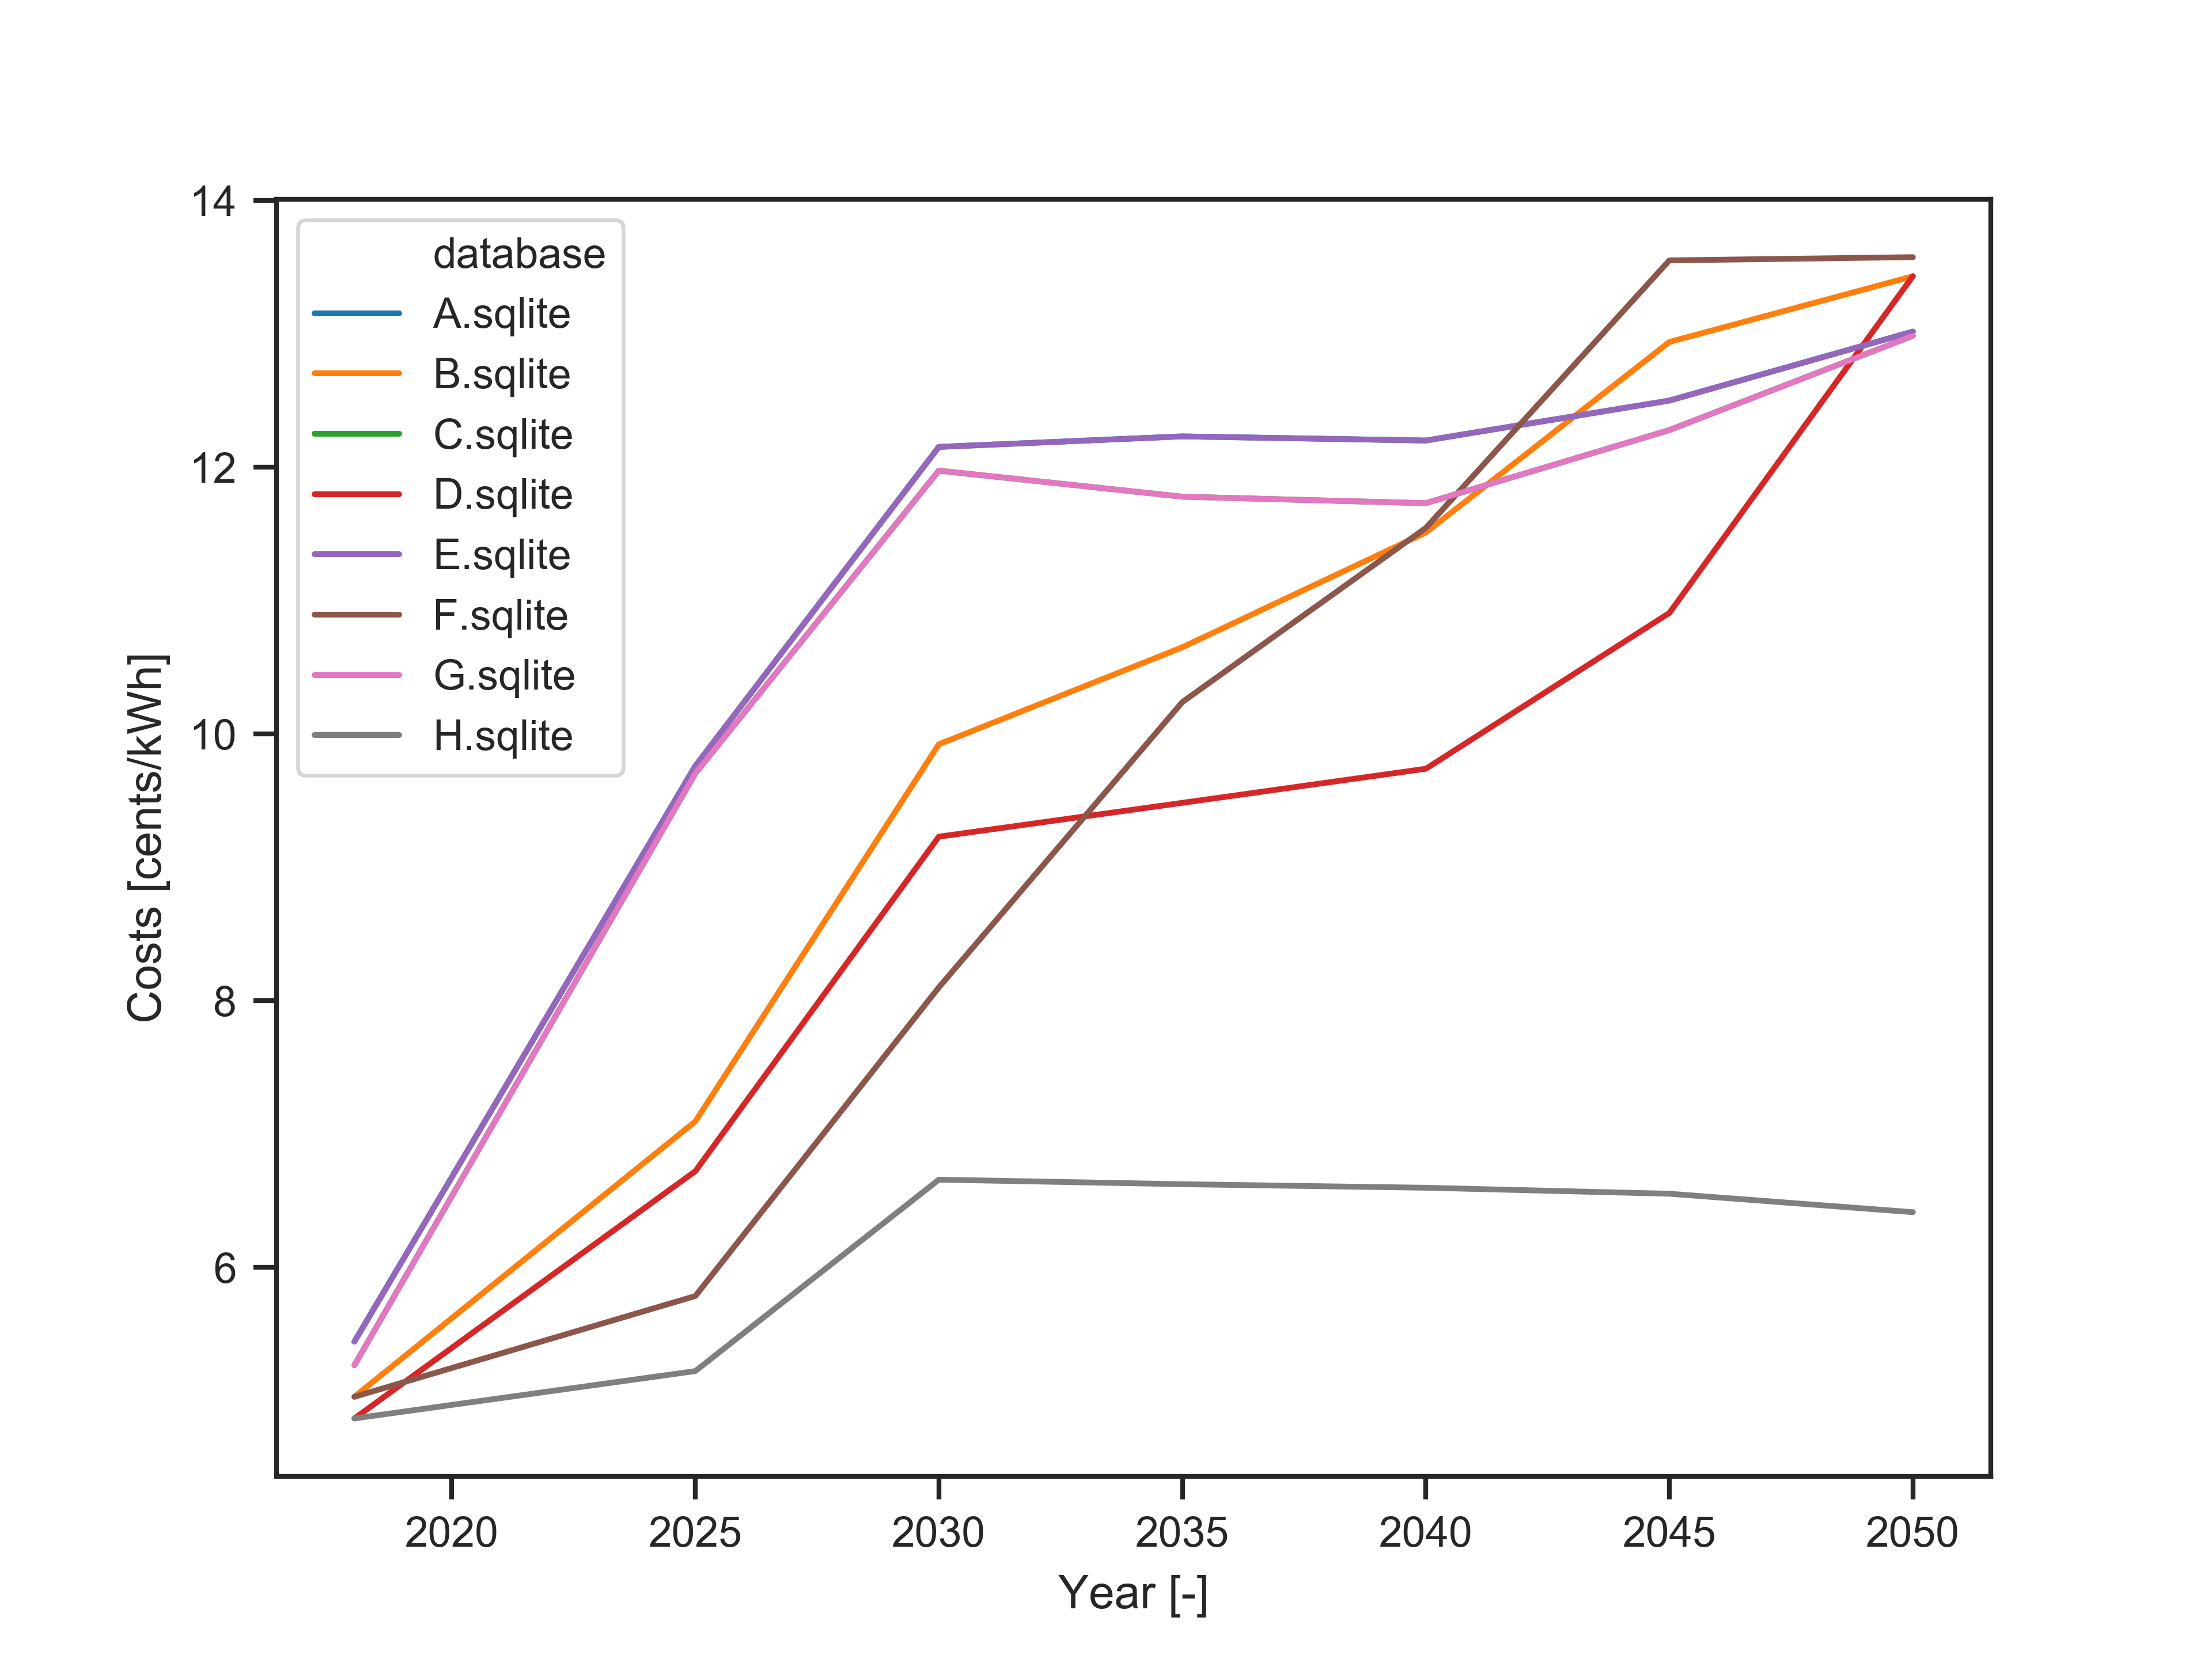

Source data for this figure (header and first rows):
, database, scenario, 2018, 2025, 2030, 2035, 2040, 2045, 2050
0, A.sqlite, solve, 5.445, 9.76, 12.15, 12.23, 12.2, 12.5, 13.02
1, B.sqlite, solve, 5.031, 7.096, 9.923, 10.65, 11.51, 12.94, 13.43
2, C.sqlite, solve, 5.268, 9.704, 11.97, 11.78, 11.73, 12.28, 12.99
3, D.sqlite, solve, 4.869, 6.722, 9.23, 9.484, 9.74, 10.91, 13.43
4, E.sqlite, solve, 5.445, 9.76, 12.15, 12.23, 12.2, 12.5, 13.02
5, F.sqlite, solve, 5.031, 5.786, 8.1, 10.24, 11.55, 13.55, 13.58
6, G.sqlite, solve, 5.268, 9.704, 11.97, 11.78, 11.73, 12.28, 12.98
7, H.sqlite, solve, 4.869, 5.224, 6.659, 6.625, 6.598, 6.553, 6.415
